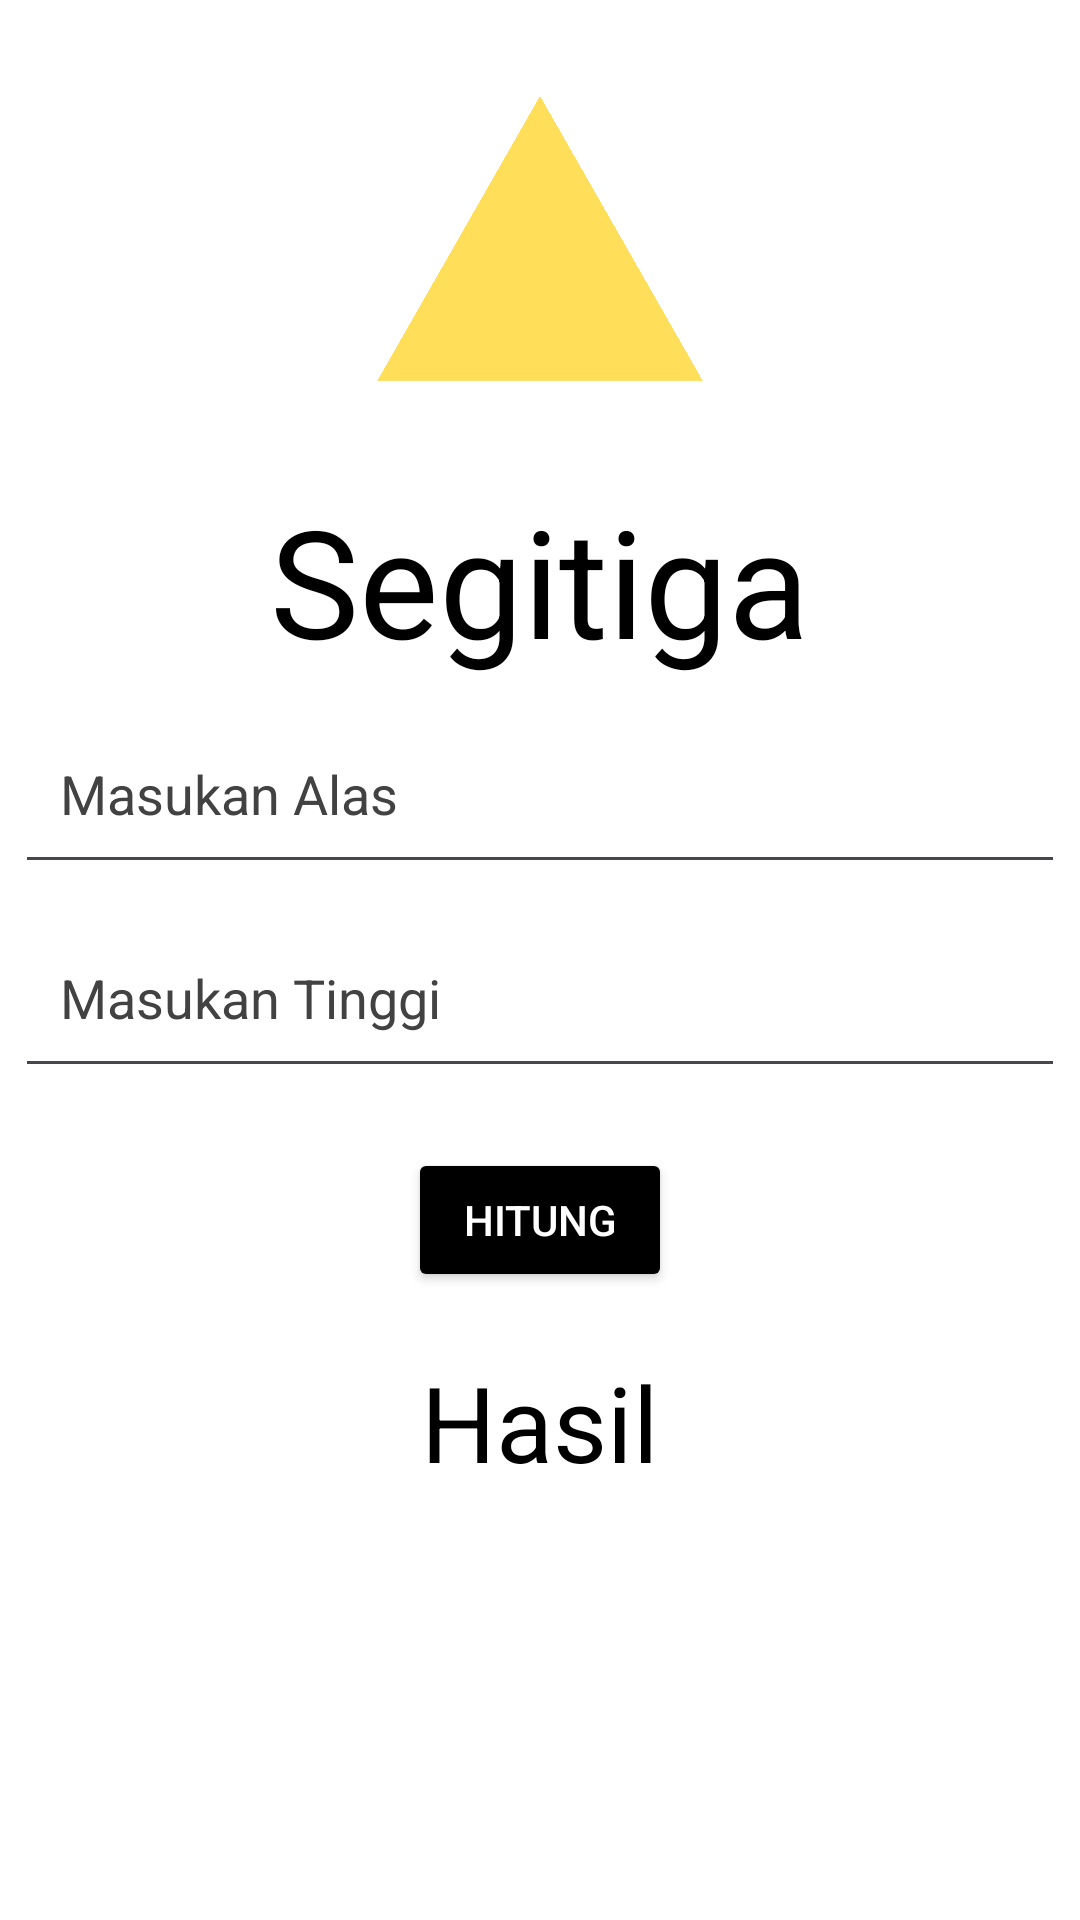

Write the Android layout XML for this screen, with the resource values it uses.
<!-- AndroidManifest.xml: application theme Theme.Navigasi_Bottom -->
<!-- res/layout/activity_segitiga.xml -->
<?xml version="1.0" encoding="utf-8"?>
<androidx.constraintlayout.widget.ConstraintLayout xmlns:android="http://schemas.android.com/apk/res/android"
    xmlns:app="http://schemas.android.com/apk/res-auto"
    android:background="@color/white"
    xmlns:tools="http://schemas.android.com/tools"
    android:layout_width="match_parent"
    android:layout_height="match_parent"
    tools:context="Bangun_datar.Segitiga">
    <ImageView
        android:id="@+id/ic_calculator"
        android:layout_width="wrap_content"
        android:layout_height="120dp"
        android:src="@drawable/segitigadalam"
        android:layout_marginTop="20dp"
        app:layout_constraintStart_toStartOf="parent"
        app:layout_constraintEnd_toEndOf="parent"
        app:layout_constraintTop_toTopOf="parent"/>

    <TextView
        android:textColor="@color/black"
        android:id="@+id/title"
        android:layout_width="wrap_content"
        android:layout_height="wrap_content"
        android:layout_marginTop="20dp"
        android:text="Segitiga"
        android:textSize="50dp"
        app:layout_constraintEnd_toEndOf="parent"
        app:layout_constraintStart_toStartOf="parent"
        app:layout_constraintTop_toBottomOf="@id/ic_calculator" />


    <EditText
        android:id="@+id/tvalas"
        android:layout_width="350dp"
        android:layout_height="60dp"
        android:layout_marginTop="8dp"
        android:hint="Masukan Alas "
        android:inputType="numberDecimal"
        android:padding="15dp"
        android:textColorHint="@color/cardview_dark_background"
        app:layout_constraintEnd_toEndOf="parent"
        app:layout_constraintStart_toStartOf="parent"
        app:layout_constraintTop_toBottomOf="@+id/title" />

    <EditText
        android:id="@+id/tvtinggi"
        android:layout_width="350dp"
        android:layout_height="60dp"
        android:layout_marginTop="8dp"
        android:hint="Masukan Tinggi "
        android:inputType="numberDecimal"
        android:padding="15dp"
        android:textColorHint="@color/cardview_dark_background"
        app:layout_constraintEnd_toEndOf="parent"
        app:layout_constraintStart_toStartOf="parent"
        app:layout_constraintTop_toBottomOf="@+id/tvalas" />
    <Button
        android:id="@+id/btnhitung"
        android:layout_width="wrap_content"
        android:layout_height="wrap_content"
        android:backgroundTint="@color/black"
        android:text="Hitung"
        android:layout_marginTop="20dp"
        android:textColor="@color/white"
        app:layout_constraintTop_toBottomOf="@+id/tvtinggi"
        app:layout_constraintEnd_toEndOf="parent"
        app:layout_constraintStart_toStartOf="parent" />

    <TextView
        android:id="@+id/tvHasil"
        android:layout_width="wrap_content"
        android:layout_height="wrap_content"
        android:layout_marginTop="20dp"
        android:text="Hasil"
        android:textColor="@color/black"
        android:textSize="35dp"
        app:layout_constraintEnd_toEndOf="parent"
        app:layout_constraintStart_toStartOf="parent"
        app:layout_constraintTop_toBottomOf="@+id/btnhitung" />




</androidx.constraintlayout.widget.ConstraintLayout>
<!-- resources referenced by this layout -->
<resources>
  <!-- drawable segitigadalam: png bitmap (drawable, 49485 bytes) -->
  <style name="Theme.Navigasi_Bottom" parent="Base.Theme.Navigasi_Bottom" />
  <style name="Base.Theme.Navigasi_Bottom" parent="Theme.Material3.DayNight.NoActionBar">
          
          
      </style>
  <!-- not gathered from this repository: default colours our renderer supplied (Android Studio template values) -->
  <color name="black">#FF000000</color>
  <color name="white">#FFFFFFFF</color>
</resources>
